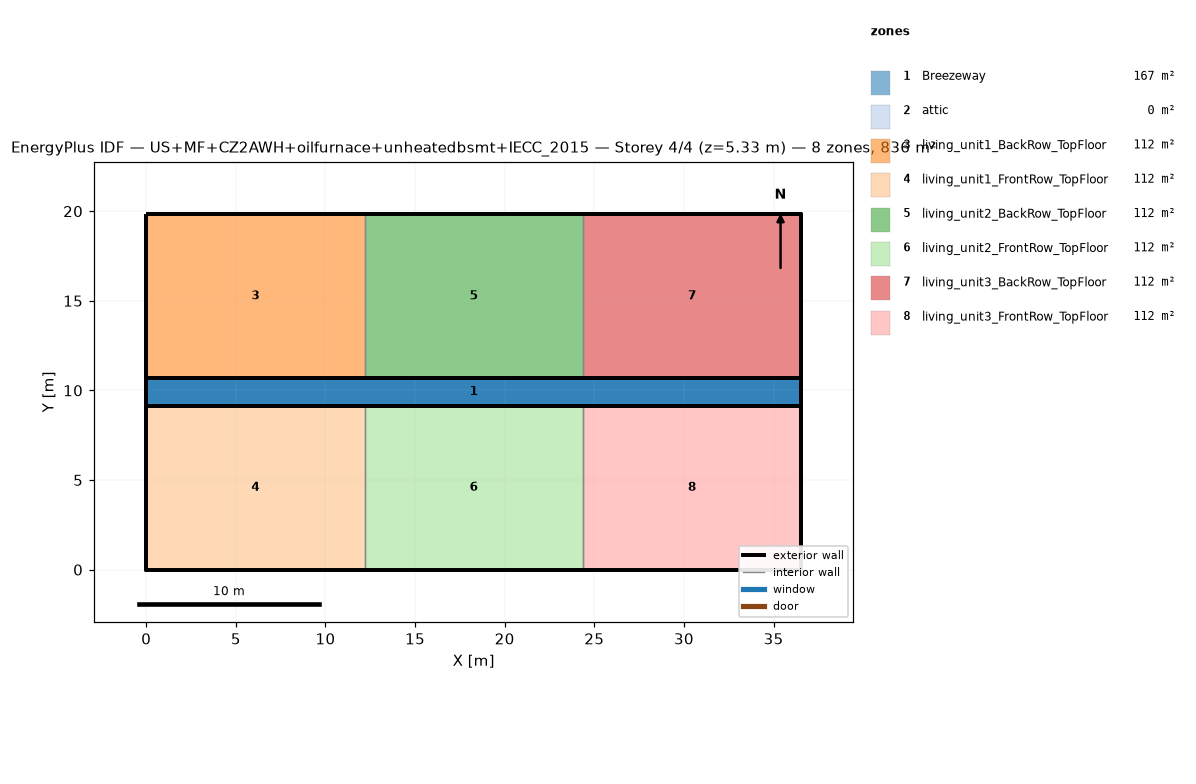
=== STOREY PLAN SPEC (per zone: floor XY polygon, exterior-wall plan segments, windows/doors) ===
zone 1: Breezeway  (167.0 m²)
  floor: (36.54, 9.16) (0.00, 9.16) (0.00, 10.68) (36.54, 10.68)
  floor: (36.54, 9.16) (0.00, 9.16) (0.00, 10.68) (36.54, 10.68)
  floor: (36.54, 9.16) (0.00, 9.16) (0.00, 10.68) (36.54, 10.68)
zone 2: attic  (0.0 m²)
  exterior wall: (36.54, 0.00) – (36.54, 19.84) – (36.54, 9.92)  [29.8 m]
  exterior wall: (0.00, 19.84) – (0.00, 0.00) – (0.00, 9.92)  [29.8 m]
zone 3: living_unit1_BackRow_TopFloor  (111.5 m²)
  floor: (12.18, 10.68) (0.00, 10.68) (0.00, 19.84) (12.18, 19.84)
  exterior wall: (12.18, 19.84) – (0.00, 19.84)  [12.2 m]
  exterior wall: (0.00, 19.84) – (0.00, 10.68)  [9.2 m]
  exterior wall: (0.00, 10.68) – (12.18, 10.68)  [12.2 m]
  interior walls: 1
zone 4: living_unit1_FrontRow_TopFloor  (111.5 m²)
  floor: (12.18, 0.00) (0.00, 0.00) (0.00, 9.16) (12.18, 9.16)
  exterior wall: (0.00, 0.00) – (12.18, 0.00)  [12.2 m]
  exterior wall: (0.00, 9.16) – (0.00, 0.00)  [9.2 m]
  exterior wall: (12.18, 9.16) – (0.00, 9.16)  [12.2 m]
  interior walls: 1
zone 5: living_unit2_BackRow_TopFloor  (111.5 m²)
  floor: (24.36, 10.68) (12.18, 10.68) (12.18, 19.84) (24.36, 19.84)
  exterior wall: (12.18, 10.68) – (24.36, 10.68)  [12.2 m]
  exterior wall: (24.36, 19.84) – (12.18, 19.84)  [12.2 m]
  interior walls: 2
zone 6: living_unit2_FrontRow_TopFloor  (111.5 m²)
  floor: (24.36, 0.00) (12.18, 0.00) (12.18, 9.16) (24.36, 9.16)
  exterior wall: (12.18, 0.00) – (24.36, 0.00)  [12.2 m]
  exterior wall: (24.36, 9.16) – (12.18, 9.16)  [12.2 m]
  interior walls: 2
zone 7: living_unit3_BackRow_TopFloor  (111.5 m²)
  floor: (36.54, 10.68) (24.36, 10.68) (24.36, 19.84) (36.54, 19.84)
  exterior wall: (36.54, 10.68) – (36.54, 19.84)  [9.2 m]
  exterior wall: (36.54, 19.84) – (24.36, 19.84)  [12.2 m]
  exterior wall: (24.36, 10.68) – (36.54, 10.68)  [12.2 m]
  interior walls: 1
zone 8: living_unit3_FrontRow_TopFloor  (111.5 m²)
  floor: (36.54, 0.00) (24.36, 0.00) (24.36, 9.16) (36.54, 9.16)
  exterior wall: (24.36, 0.00) – (36.54, 0.00)  [12.2 m]
  exterior wall: (36.54, 0.00) – (36.54, 9.16)  [9.2 m]
  exterior wall: (36.54, 9.16) – (24.36, 9.16)  [12.2 m]
  interior walls: 1

=== DERIVED (storey summary) ===
Building: US+MF+CZ2AWH+oilfurnace+unheatedbsmt+IECC_2015
Storey: 4 of 4  (floor level z = 5.33 m)
Storey gross floor area: 836.2 m²
Zones on this storey: 8
  - Breezeway: floor 167.0 m²
  - attic: floor 0.0 m²; exterior wall 59.5 m (81.9 m²); WWR 0.0%
  - living_unit1_BackRow_TopFloor: floor 111.5 m²; exterior wall 33.5 m (86.9 m²); WWR 0.0%
  - living_unit1_FrontRow_TopFloor: floor 111.5 m²; exterior wall 33.5 m (86.9 m²); WWR 0.0%
  - living_unit2_BackRow_TopFloor: floor 111.5 m²; exterior wall 24.4 m (63.1 m²); WWR 0.0%
  - living_unit2_FrontRow_TopFloor: floor 111.5 m²; exterior wall 24.4 m (63.1 m²); WWR 0.0%
  - living_unit3_BackRow_TopFloor: floor 111.5 m²; exterior wall 33.5 m (86.9 m²); WWR 0.0%
  - living_unit3_FrontRow_TopFloor: floor 111.5 m²; exterior wall 33.5 m (86.9 m²); WWR 0.0%
Zone adjacency (shared interzone walls):
  - living_unit1_BackRow_TopFloor ↔ living_unit2_BackRow_TopFloor
  - living_unit1_FrontRow_TopFloor ↔ living_unit2_FrontRow_TopFloor
  - living_unit2_BackRow_TopFloor ↔ living_unit3_BackRow_TopFloor
  - living_unit2_FrontRow_TopFloor ↔ living_unit3_FrontRow_TopFloor